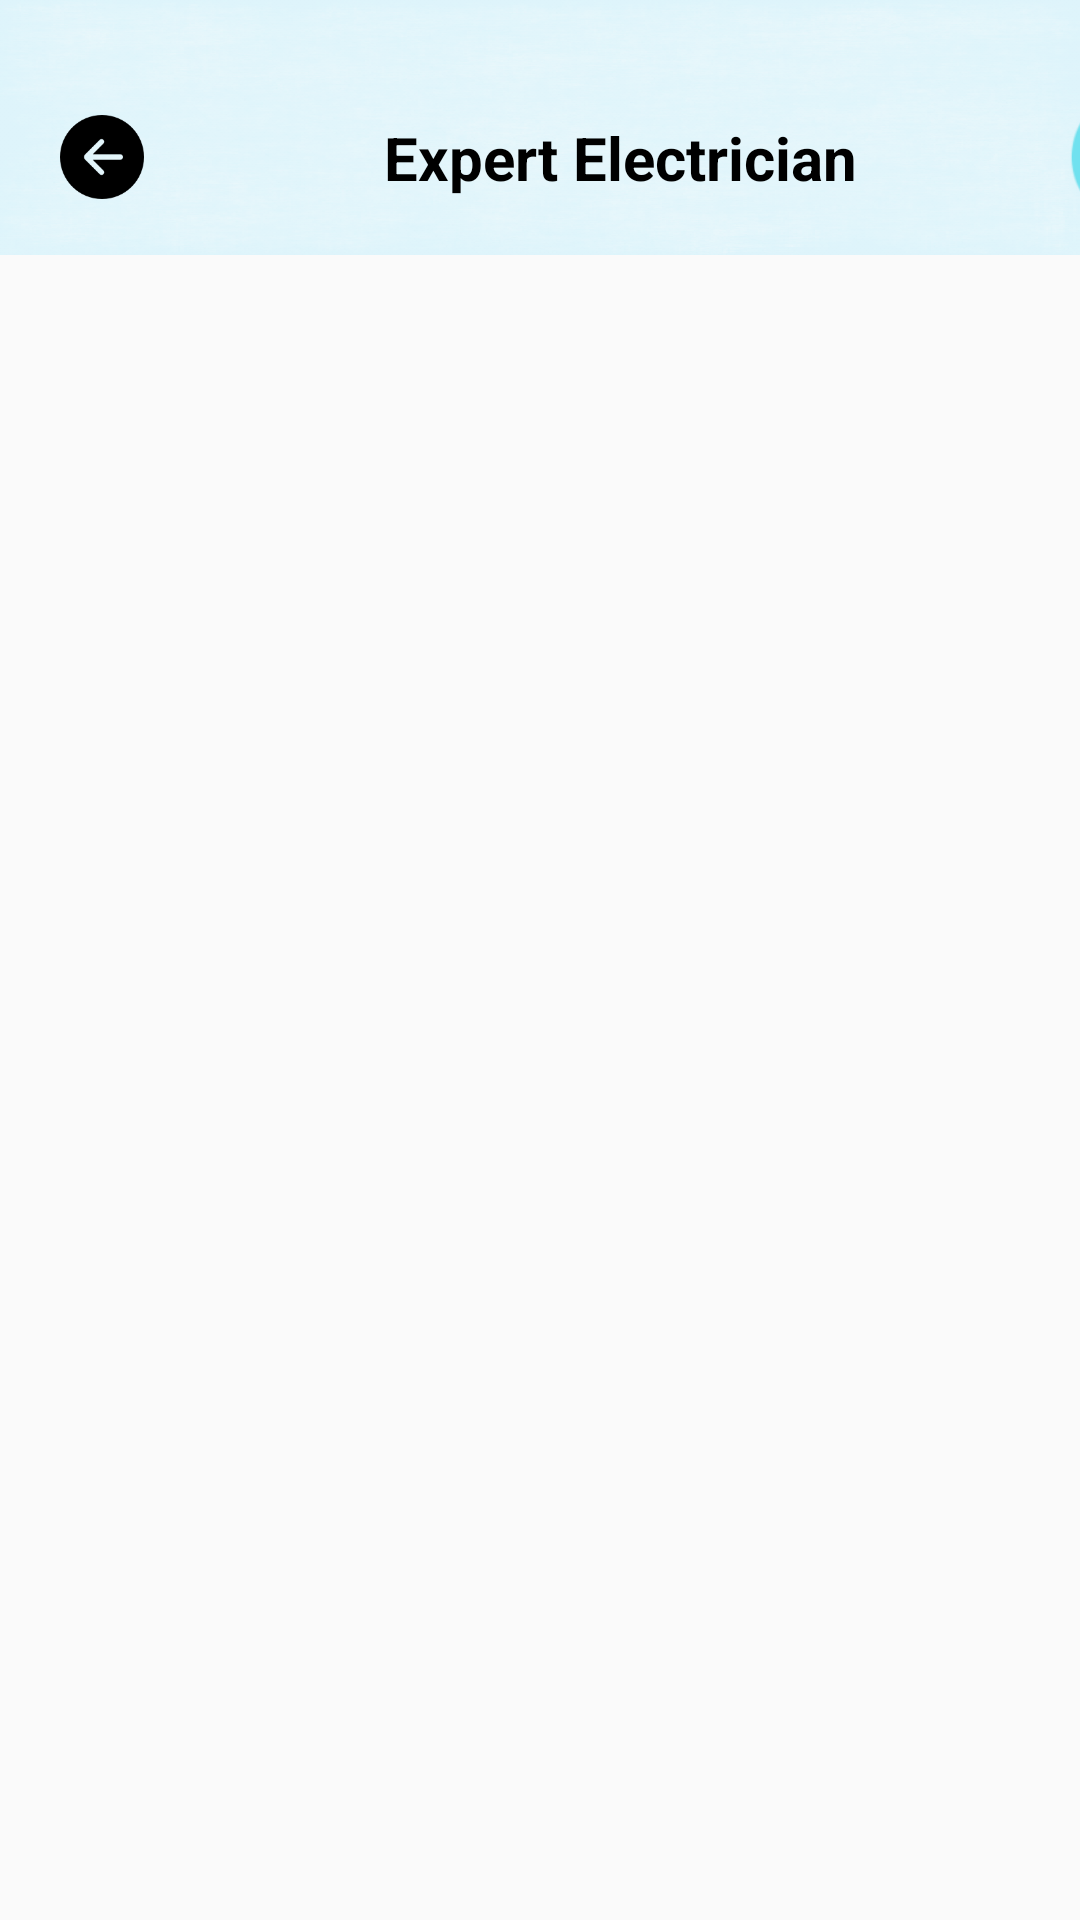

Android layout source for this screen:
<!-- AndroidManifest.xml: application theme Theme.HomeServices -->
<!-- res/layout/activity_electrician.xml -->
<?xml version="1.0" encoding="utf-8"?>
<RelativeLayout xmlns:android="http://schemas.android.com/apk/res/android"
    xmlns:app="http://schemas.android.com/apk/res-auto"
    xmlns:tools="http://schemas.android.com/tools"
    android:layout_width="match_parent"
    android:layout_height="match_parent"
    android:orientation="vertical"
    tools:context=".CleanerActivity">




    <LinearLayout
        android:layout_width="match_parent"
        android:layout_height="85dp"
        android:orientation="vertical"
        android:background="@drawable/homephoto">

        <LinearLayout
            android:layout_width="412dp"
            android:layout_height="65dp"
            android:layout_marginTop="20dp"
            android:orientation="horizontal"
            >


            <ImageButton
                android:id="@+id/backButton"
                android:layout_width="28dp"
                android:layout_height="28dp"
                android:layout_gravity="center"
                android:layout_marginLeft="20dp"
                android:background="@drawable/button1"
                android:gravity="center" />

            <TextView
                android:id="@+id/textView18"
                android:layout_width="wrap_content"
                android:layout_height="wrap_content"
                android:layout_gravity="center"
                android:textSize="20sp"
                android:textColor="@color/black"
                android:textStyle="bold"
                android:layout_marginLeft="80dp"
                android:text="Expert Electrician" />

            <ImageButton
                android:id="@+id/profileButton"
                android:layout_width="48dp"
                android:layout_height="50dp"
                android:layout_gravity="center"
                android:layout_marginLeft="70dp"
                android:background="@drawable/profilephoto"
                android:gravity="center" />


        </LinearLayout>

    </LinearLayout>

    <androidx.recyclerview.widget.RecyclerView
        android:id="@+id/recyclerView"
        android:layout_width="match_parent"
        android:layout_height="match_parent"
        android:layout_marginTop="86dp"
        android:orientation="vertical">

    </androidx.recyclerview.widget.RecyclerView>


</RelativeLayout>
<!-- resources referenced by this layout -->
<resources>
  <color name="black">#FF000000</color>
  <!-- drawable button1: png bitmap (drawable-hdpi, 1124 bytes) -->
  <!-- drawable homephoto: png bitmap (drawable-hdpi, 225899 bytes) -->
  <!-- drawable profilephoto: png bitmap (drawable-hdpi, 4881 bytes) -->
  <style name="Theme.HomeServices" parent="Theme.AppCompat.Light.NoActionBar">
          
          <item name="colorPrimary">#003D80</item>
          <item name="colorPrimaryVariant">#803E8EBC</item>
          <item name="colorOnPrimary">@color/white</item>
          
          <item name="colorSecondary">@color/teal_200</item>
          <item name="colorSecondaryVariant">@color/teal_700</item>
          <item name="colorOnSecondary">@color/black</item>
          
          <item name="android:statusBarColor" tools:targetApi="l">?attr/colorPrimaryVariant</item>
          
      </style>
  <color name="white">#FFFFFFFF</color>
  <color name="teal_200">#FF9C48</color>
  <color name="teal_700">#FF018786</color>
</resources>
